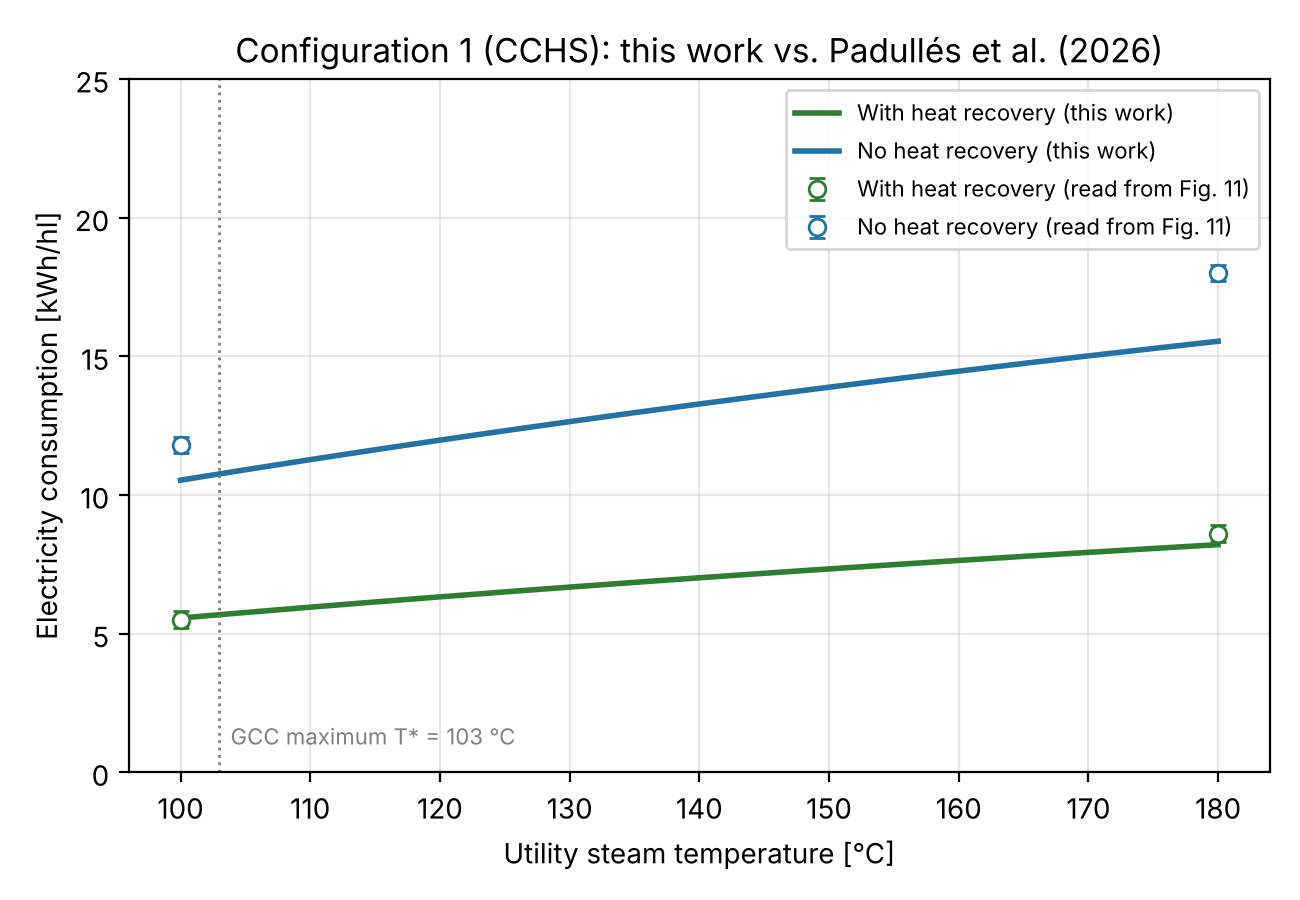

Source data for this figure (header and first rows):
case, T_steam_C, W_figure, W_ours, deviation_%
with_HR, 100.0, 5.5, 5.56, 1.1
with_HR, 180.0, 8.6, 8.21, -4.6
no_HR, 100.0, 11.8, 10.53, -10.8
no_HR, 180.0, 18.0, 15.54, -13.7
